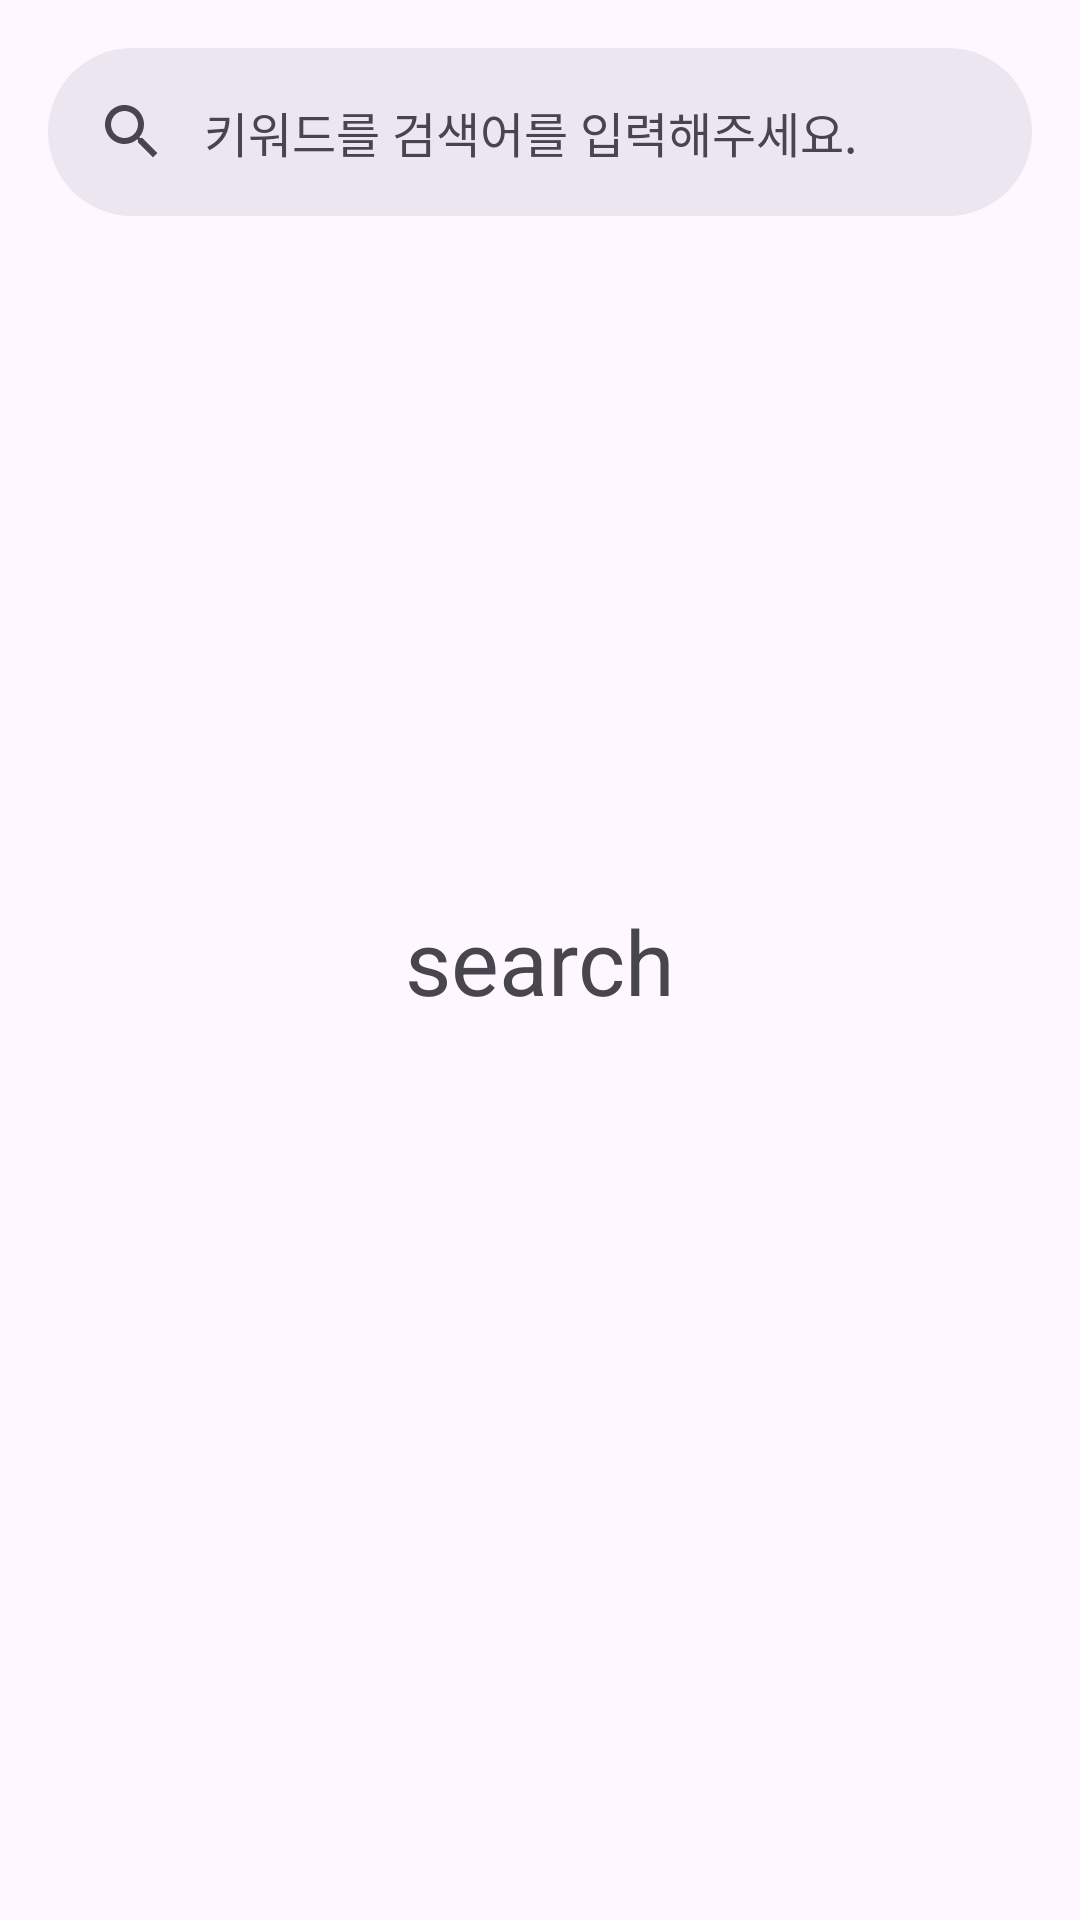

Produce the Android XML layout that renders to this screen, including the resource entries it uses.
<!-- AndroidManifest.xml: application theme Theme.BarrierFree -->
<!-- res/layout/fragment_search.xml -->
<?xml version="1.0" encoding="utf-8"?>
<androidx.constraintlayout.widget.ConstraintLayout xmlns:android="http://schemas.android.com/apk/res/android"
    android:layout_width="match_parent"
    android:layout_height="match_parent"
    xmlns:app="http://schemas.android.com/apk/res-auto">

    <com.google.android.material.search.SearchBar
        android:id="@+id/search_bar"
        app:layout_constraintStart_toStartOf="parent"
        app:layout_constraintEnd_toEndOf="parent"
        app:layout_constraintTop_toTopOf="parent"
        android:hint="키워드를 검색어를 입력해주세요."
        android:layout_width="0dp"
        android:layout_height="wrap_content"/>

    <com.google.android.material.search.SearchView
        android:id="@+id/search_view"
        android:layout_width="0dp"
        android:layout_height="wrap_content"
        app:layout_constraintTop_toTopOf="parent"
        app:layout_constraintStart_toStartOf="parent"
        app:layout_constraintEnd_toEndOf="parent" />

    <TextView
        app:layout_constraintTop_toTopOf="parent"
        app:layout_constraintBottom_toBottomOf="parent"
        app:layout_constraintStart_toStartOf="parent"
        app:layout_constraintEnd_toEndOf="parent"
        android:layout_width="wrap_content"
        android:layout_height="wrap_content"
        android:text="search"
        android:textSize="30sp"/>

</androidx.constraintlayout.widget.ConstraintLayout>
<!-- resources referenced by this layout -->
<resources>
  <style name="Theme.BarrierFree" parent="Base.Theme.BarrierFree" />
  <style name="Base.Theme.BarrierFree" parent="Theme.Material3.DayNight.NoActionBar">
          
          
      </style>
</resources>
